Image classification data set "data" (rishabhbpd/project_rishabh_das on GitHub). Class labels (2): human, no human.

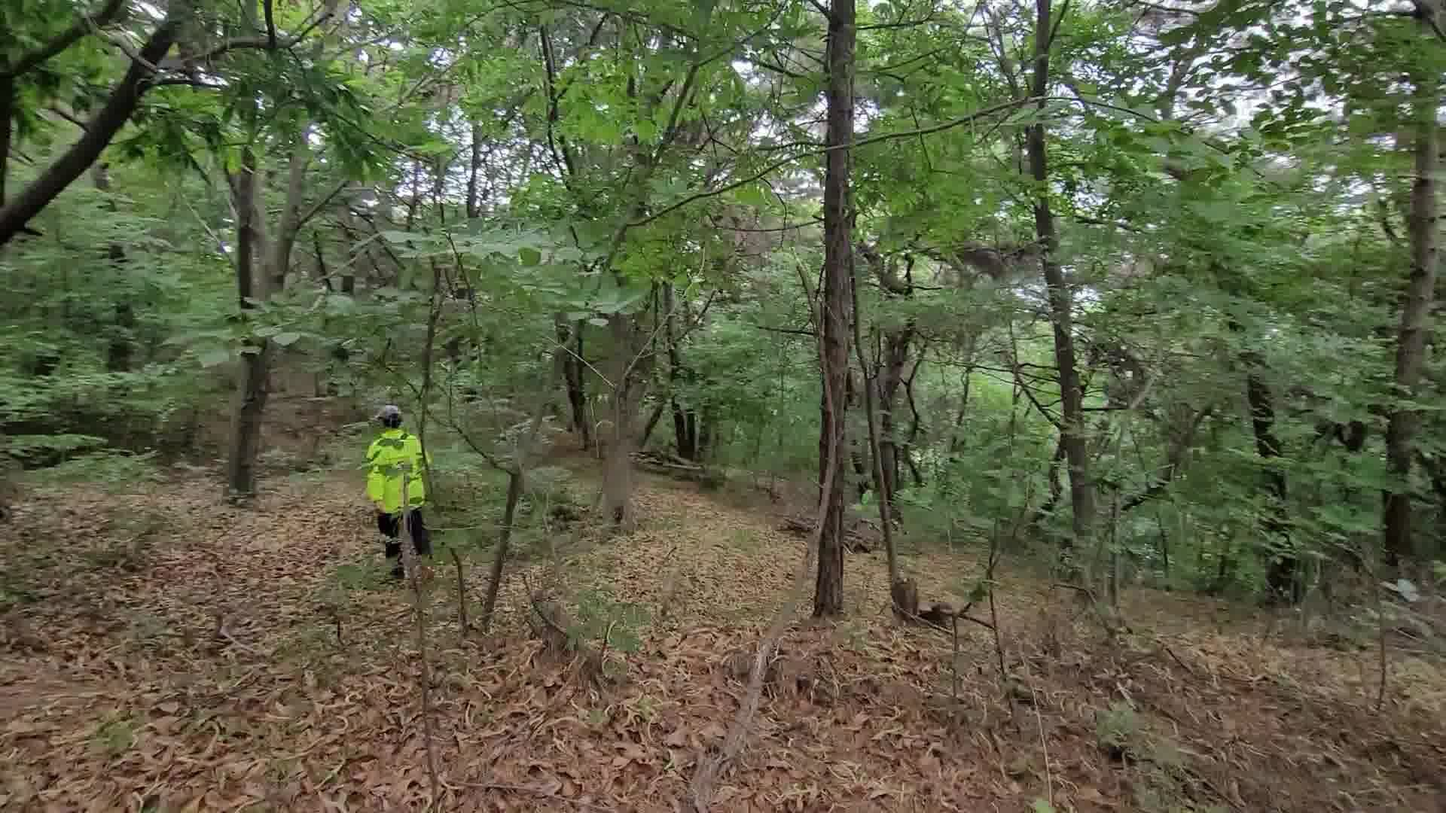
Label: human

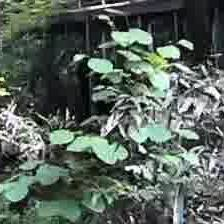
Label: no human

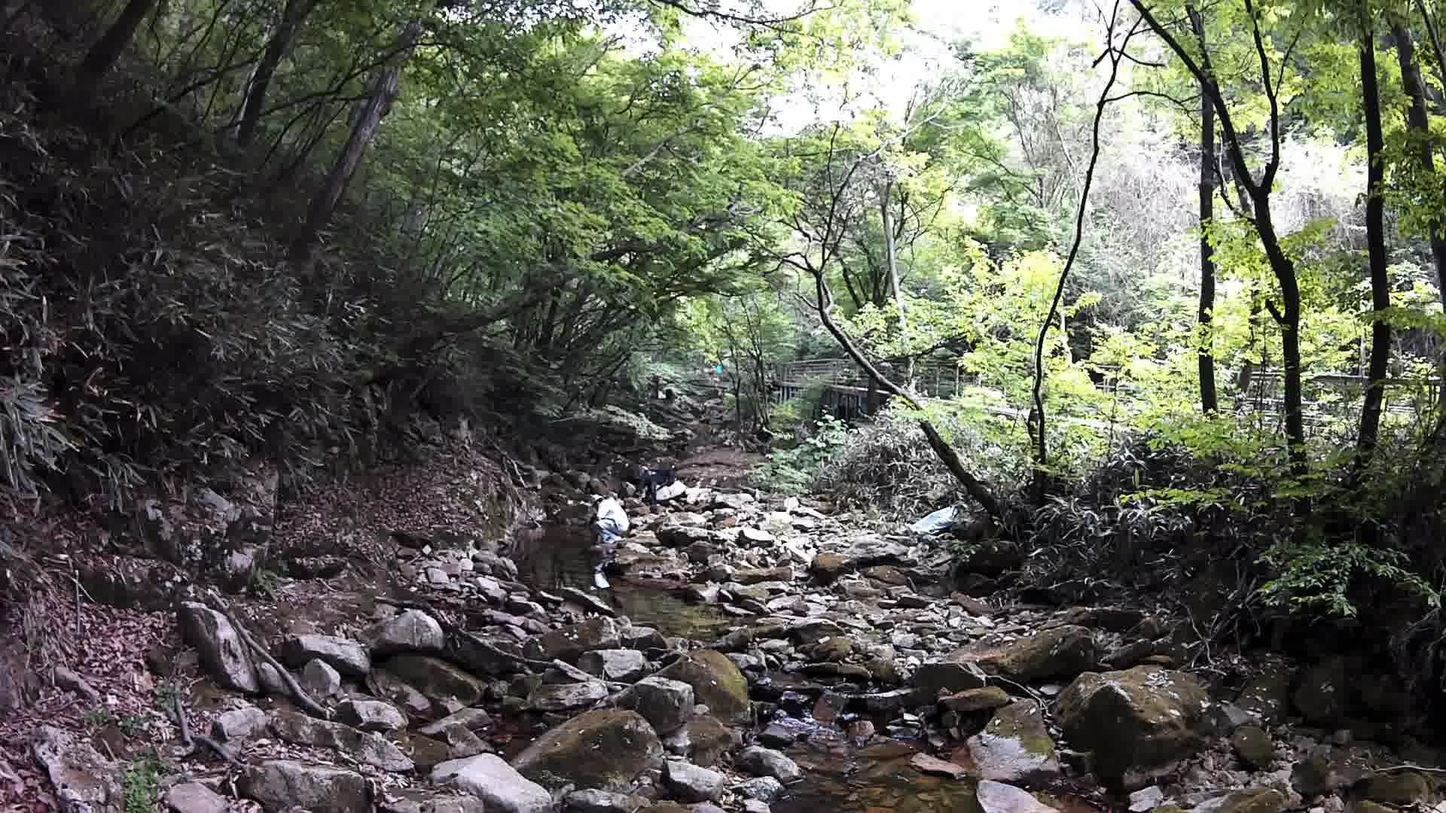
Label: human

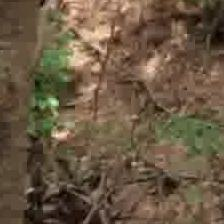
Label: no human

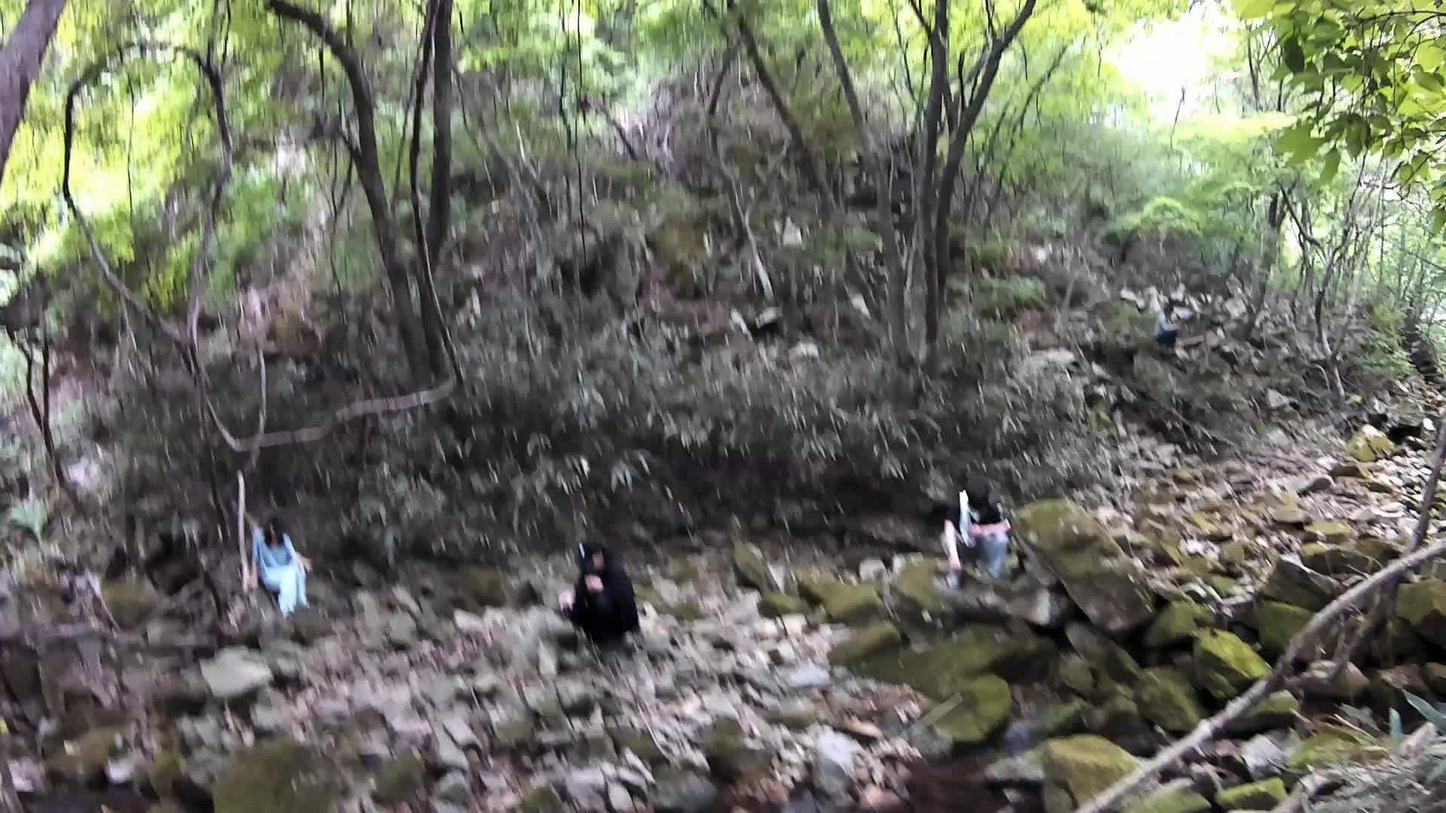
Label: human

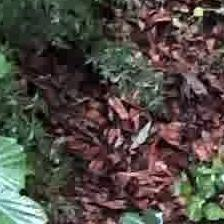
Label: no human
